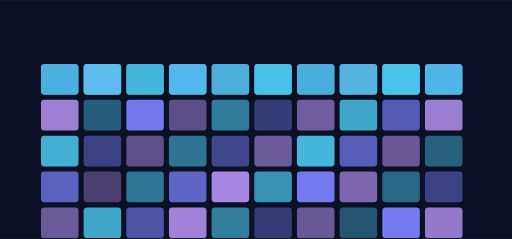
t = 0.00 s
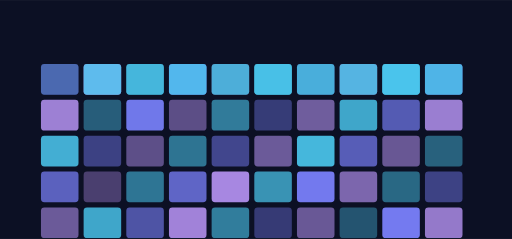
t = 3.69 s
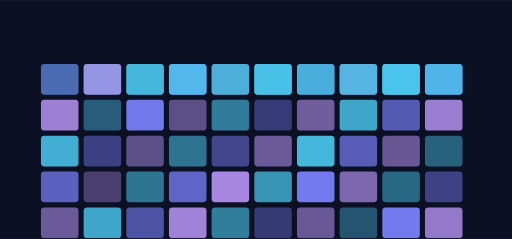
t = 4.01 s
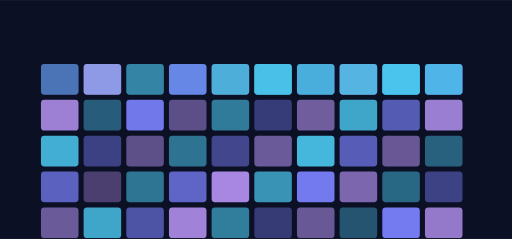
t = 4.97 s
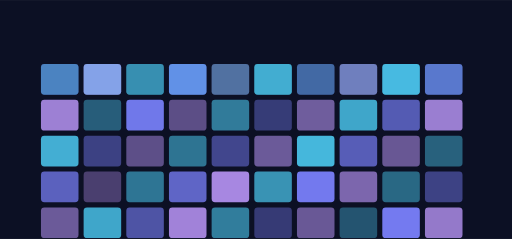
t = 6.71 s
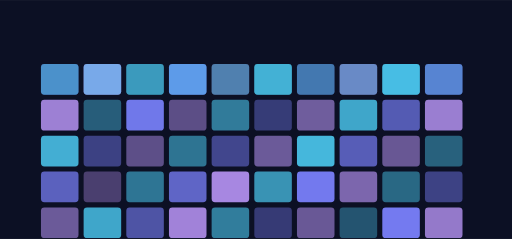
t = 8.31 s

The animated SVG that drew these frames (rendered in a browser with its animation timeline set to each time). Animation: 10 SMIL elements (animate=10); frames cover the first 8.31 s, repeats indefinitely.

<svg xmlns="http://www.w3.org/2000/svg" viewBox="0 0 1200 560" width="1200" height="560" role="img" aria-label="devstate-website hero">
<title>devstate-website hero</title>
<rect width="1200" height="560" fill="#0c1024"/>
<defs><linearGradient id="gh" x1="0" y1="0" x2="1" y2="1"><stop offset="0%" stop-color="#7c83ff"/><stop offset="100%" stop-color="#b794f4"/></linearGradient></defs><rect x="96.00" y="150.00" width="88.00" height="72.00" rx="8.00" fill="#7c83ff" opacity="0.57"/><rect x="196.00" y="150.00" width="88.00" height="72.00" rx="8.00" fill="#b794f4" opacity="0.92"/><rect x="296.00" y="150.00" width="88.00" height="72.00" rx="8.00" fill="#4cc9f0" opacity="0.51"/><rect x="396.00" y="150.00" width="88.00" height="72.00" rx="8.00" fill="#7c83ff" opacity="0.87"/><rect x="496.00" y="150.00" width="88.00" height="72.00" rx="8.00" fill="#b794f4" opacity="0.42"/><rect x="596.00" y="150.00" width="88.00" height="72.00" rx="8.00" fill="#4cc9f0" opacity="0.78"/><rect x="696.00" y="150.00" width="88.00" height="72.00" rx="8.00" fill="#7c83ff" opacity="0.45"/><rect x="796.00" y="150.00" width="88.00" height="72.00" rx="8.00" fill="#b794f4" opacity="0.66"/><rect x="896.00" y="150.00" width="88.00" height="72.00" rx="8.00" fill="#4cc9f0" opacity="0.91"/><rect x="996.00" y="150.00" width="88.00" height="72.00" rx="8.00" fill="#7c83ff" opacity="0.73"/><rect x="96.00" y="234.00" width="88.00" height="72.00" rx="8.00" fill="#b794f4" opacity="0.85"/><rect x="196.00" y="234.00" width="88.00" height="72.00" rx="8.00" fill="#4cc9f0" opacity="0.42"/><rect x="296.00" y="234.00" width="88.00" height="72.00" rx="8.00" fill="#7c83ff" opacity="0.90"/><rect x="396.00" y="234.00" width="88.00" height="72.00" rx="8.00" fill="#b794f4" opacity="0.47"/><rect x="496.00" y="234.00" width="88.00" height="72.00" rx="8.00" fill="#4cc9f0" opacity="0.58"/><rect x="596.00" y="234.00" width="88.00" height="72.00" rx="8.00" fill="#7c83ff" opacity="0.38"/><rect x="696.00" y="234.00" width="88.00" height="72.00" rx="8.00" fill="#b794f4" opacity="0.58"/><rect x="796.00" y="234.00" width="88.00" height="72.00" rx="8.00" fill="#4cc9f0" opacity="0.81"/><rect x="896.00" y="234.00" width="88.00" height="72.00" rx="8.00" fill="#7c83ff" opacity="0.65"/><rect x="996.00" y="234.00" width="88.00" height="72.00" rx="8.00" fill="#b794f4" opacity="0.83"/><rect x="96.00" y="318.00" width="88.00" height="72.00" rx="8.00" fill="#4cc9f0" opacity="0.86"/><rect x="196.00" y="318.00" width="88.00" height="72.00" rx="8.00" fill="#7c83ff" opacity="0.43"/><rect x="296.00" y="318.00" width="88.00" height="72.00" rx="8.00" fill="#b794f4" opacity="0.48"/><rect x="396.00" y="318.00" width="88.00" height="72.00" rx="8.00" fill="#4cc9f0" opacity="0.54"/><rect x="496.00" y="318.00" width="88.00" height="72.00" rx="8.00" fill="#7c83ff" opacity="0.48"/><rect x="596.00" y="318.00" width="88.00" height="72.00" rx="8.00" fill="#b794f4" opacity="0.56"/><rect x="696.00" y="318.00" width="88.00" height="72.00" rx="8.00" fill="#4cc9f0" opacity="0.90"/><rect x="796.00" y="318.00" width="88.00" height="72.00" rx="8.00" fill="#7c83ff" opacity="0.67"/><rect x="896.00" y="318.00" width="88.00" height="72.00" rx="8.00" fill="#b794f4" opacity="0.54"/><rect x="996.00" y="318.00" width="88.00" height="72.00" rx="8.00" fill="#4cc9f0" opacity="0.44"/><rect x="96.00" y="402.00" width="88.00" height="72.00" rx="8.00" fill="#7c83ff" opacity="0.70"/><rect x="196.00" y="402.00" width="88.00" height="72.00" rx="8.00" fill="#b794f4" opacity="0.36"/><rect x="296.00" y="402.00" width="88.00" height="72.00" rx="8.00" fill="#4cc9f0" opacity="0.55"/><rect x="396.00" y="402.00" width="88.00" height="72.00" rx="8.00" fill="#7c83ff" opacity="0.74"/><rect x="496.00" y="402.00" width="88.00" height="72.00" rx="8.00" fill="#b794f4" opacity="0.91"/><rect x="596.00" y="402.00" width="88.00" height="72.00" rx="8.00" fill="#4cc9f0" opacity="0.71"/><rect x="696.00" y="402.00" width="88.00" height="72.00" rx="8.00" fill="#7c83ff" opacity="0.92"/><rect x="796.00" y="402.00" width="88.00" height="72.00" rx="8.00" fill="#b794f4" opacity="0.66"/><rect x="896.00" y="402.00" width="88.00" height="72.00" rx="8.00" fill="#4cc9f0" opacity="0.47"/><rect x="996.00" y="402.00" width="88.00" height="72.00" rx="8.00" fill="#7c83ff" opacity="0.44"/><rect x="96.00" y="486.00" width="88.00" height="72.00" rx="8.00" fill="#b794f4" opacity="0.56"/><rect x="196.00" y="486.00" width="88.00" height="72.00" rx="8.00" fill="#4cc9f0" opacity="0.81"/><rect x="296.00" y="486.00" width="88.00" height="72.00" rx="8.00" fill="#7c83ff" opacity="0.59"/><rect x="396.00" y="486.00" width="88.00" height="72.00" rx="8.00" fill="#b794f4" opacity="0.87"/><rect x="496.00" y="486.00" width="88.00" height="72.00" rx="8.00" fill="#4cc9f0" opacity="0.59"/><rect x="596.00" y="486.00" width="88.00" height="72.00" rx="8.00" fill="#7c83ff" opacity="0.37"/><rect x="696.00" y="486.00" width="88.00" height="72.00" rx="8.00" fill="#b794f4" opacity="0.55"/><rect x="796.00" y="486.00" width="88.00" height="72.00" rx="8.00" fill="#4cc9f0" opacity="0.37"/><rect x="896.00" y="486.00" width="88.00" height="72.00" rx="8.00" fill="#7c83ff" opacity="0.93"/><rect x="996.00" y="486.00" width="88.00" height="72.00" rx="8.00" fill="#b794f4" opacity="0.80"/><g><rect x="96.00" y="150.00" width="88.00" height="72.00" rx="8.00" fill="#4cc9f0" opacity="0.80"/><animate attributeName="opacity" values="0.25;1.0;0.25" dur="16.466666666666665s" begin="3.69s" repeatCount="indefinite" /></g><g><rect x="196.00" y="150.00" width="88.00" height="72.00" rx="8.00" fill="#4cc9f0" opacity="0.80"/><animate attributeName="opacity" values="0.25;1.0;0.25" dur="16.466666666666665s" begin="4.01s" repeatCount="indefinite" /></g><g><rect x="296.00" y="150.00" width="88.00" height="72.00" rx="8.00" fill="#4cc9f0" opacity="0.80"/><animate attributeName="opacity" values="0.25;1.0;0.25" dur="16.466666666666665s" begin="4.33s" repeatCount="indefinite" /></g><g><rect x="396.00" y="150.00" width="88.00" height="72.00" rx="8.00" fill="#4cc9f0" opacity="0.80"/><animate attributeName="opacity" values="0.25;1.0;0.25" dur="16.466666666666665s" begin="4.65s" repeatCount="indefinite" /></g><g><rect x="496.00" y="150.00" width="88.00" height="72.00" rx="8.00" fill="#4cc9f0" opacity="0.80"/><animate attributeName="opacity" values="0.25;1.0;0.25" dur="16.466666666666665s" begin="4.97s" repeatCount="indefinite" /></g><g><rect x="596.00" y="150.00" width="88.00" height="72.00" rx="8.00" fill="#4cc9f0" opacity="0.80"/><animate attributeName="opacity" values="0.25;1.0;0.25" dur="16.466666666666665s" begin="5.29s" repeatCount="indefinite" /></g><g><rect x="696.00" y="150.00" width="88.00" height="72.00" rx="8.00" fill="#4cc9f0" opacity="0.80"/><animate attributeName="opacity" values="0.25;1.0;0.25" dur="16.466666666666665s" begin="5.609999999999999s" repeatCount="indefinite" /></g><g><rect x="796.00" y="150.00" width="88.00" height="72.00" rx="8.00" fill="#4cc9f0" opacity="0.80"/><animate attributeName="opacity" values="0.25;1.0;0.25" dur="16.466666666666665s" begin="5.93s" repeatCount="indefinite" /></g><g><rect x="896.00" y="150.00" width="88.00" height="72.00" rx="8.00" fill="#4cc9f0" opacity="0.80"/><animate attributeName="opacity" values="0.25;1.0;0.25" dur="16.466666666666665s" begin="6.25s" repeatCount="indefinite" /></g><g><rect x="996.00" y="150.00" width="88.00" height="72.00" rx="8.00" fill="#4cc9f0" opacity="0.80"/><animate attributeName="opacity" values="0.25;1.0;0.25" dur="16.466666666666665s" begin="6.57s" repeatCount="indefinite" /></g>
</svg>
